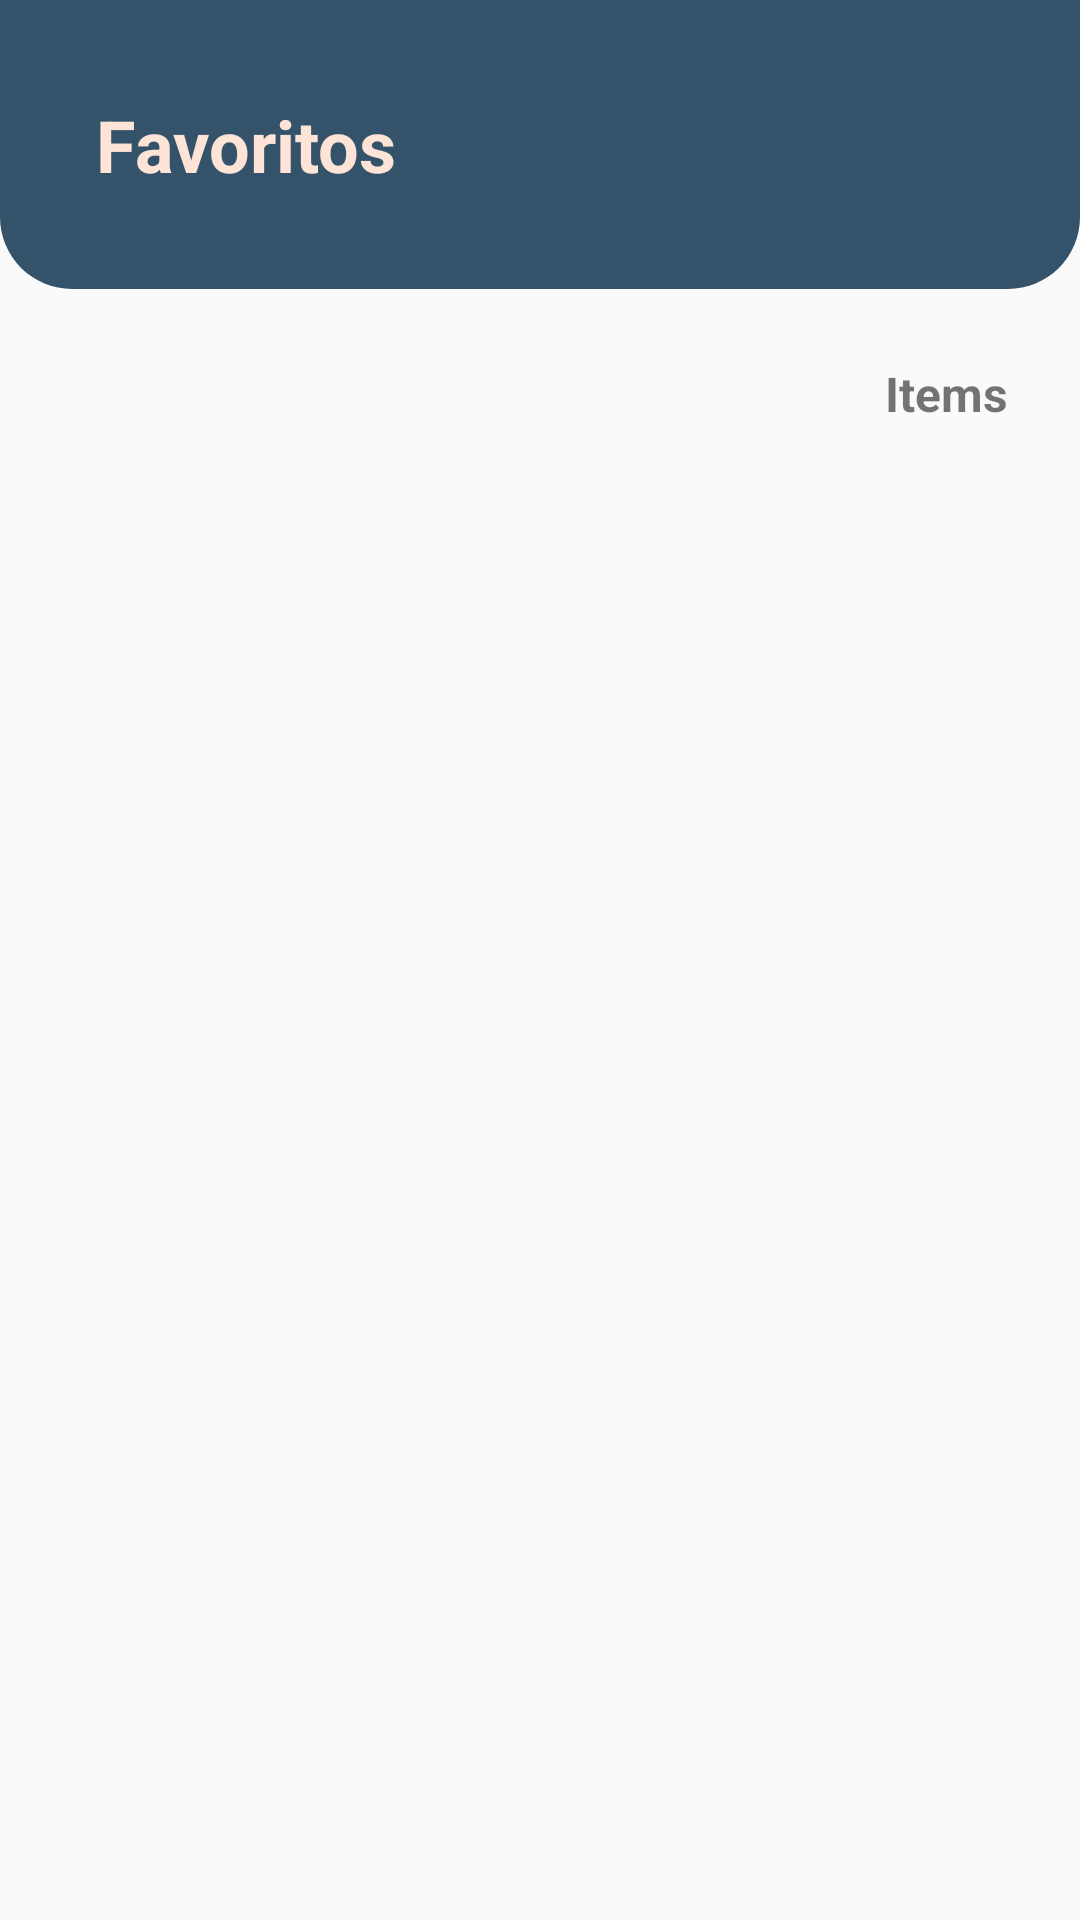

Android layout source for this screen:
<!-- AndroidManifest.xml: application theme Theme.ApkCavoshCafeS101 -->
<!-- res/layout/fragment_favoritos.xml -->
<?xml version="1.0" encoding="utf-8"?>
<androidx.constraintlayout.widget.ConstraintLayout
    xmlns:android="http://schemas.android.com/apk/res/android"
    xmlns:tools="http://schemas.android.com/tools"
    xmlns:app="http://schemas.android.com/apk/res-auto"
    android:layout_width="match_parent"
    android:layout_height="match_parent"
    tools:context=".ui.Favoritos">

    <TextView
        android:id="@+id/tvHeader"
        android:layout_width="match_parent"
        android:layout_height="wrap_content"
        android:background="@drawable/sh_bg_header_police_blue"
        android:padding="32dp"
        android:text="@string/favoritos"
        android:textColor="@color/flesh"
        android:textSize="24sp"
        android:textStyle="bold"
        app:layout_constraintStart_toStartOf="parent"
        app:layout_constraintTop_toTopOf="parent" />

    <TextView
        android:id="@+id/tvItems"
        android:layout_width="wrap_content"
        android:layout_height="wrap_content"
        android:layout_margin="24dp"
        android:text="@string/items"
        android:textSize="16sp"
        android:textStyle="bold"
        app:layout_constraintTop_toBottomOf="@id/tvHeader"
        app:layout_constraintEnd_toEndOf="parent" />

    <androidx.recyclerview.widget.RecyclerView
        android:id="@+id/rvFavoritos"
        android:layout_width="match_parent"
        android:layout_height="wrap_content"
        android:layout_marginHorizontal="24dp"
        android:layout_marginTop="8dp"
        app:layout_constraintTop_toBottomOf="@id/tvItems"
        app:layout_constraintStart_toStartOf="parent" />

</androidx.constraintlayout.widget.ConstraintLayout>
<!-- resources referenced by this layout -->
<resources>
  <color name="flesh">#FEE4D6</color>
  <!-- drawable sh_bg_header_police_blue (drawable) -->
  <?xml version="1.0" encoding="utf-8"?>
  <shape xmlns:android="http://schemas.android.com/apk/res/android">
      <corners android:bottomLeftRadius="24dp"
               android:bottomRightRadius="24dp"/>
      <solid android:color="@color/police_blue"/>
  </shape>
  <string name="favoritos">Favoritos</string>
  <string name="items">Items</string>
  <style name="Theme.ApkCavoshCafeS101" parent="Theme.MaterialComponents.DayNight.NoActionBar.Bridge">
          
          <item name="colorPrimary">@color/purple_500</item>
          <item name="colorPrimaryVariant">@color/purple_700</item>
          <item name="colorOnPrimary">@color/white</item>
          
          <item name="colorSecondary">@color/teal_200</item>
          <item name="colorSecondaryVariant">@color/teal_700</item>
          <item name="colorOnSecondary">@color/black</item>
          
          <item name="android:statusBarColor">?attr/colorPrimaryVariant</item>
          
      </style>
  <color name="police_blue">#34536A</color>
  <color name="purple_500">#FF6200EE</color>
  <color name="purple_700">#FF3700B3</color>
  <color name="white">#FFFFFFFF</color>
  <color name="teal_200">#FF03DAC5</color>
  <color name="teal_700">#FF018786</color>
  <color name="black">#FF000000</color>
</resources>
